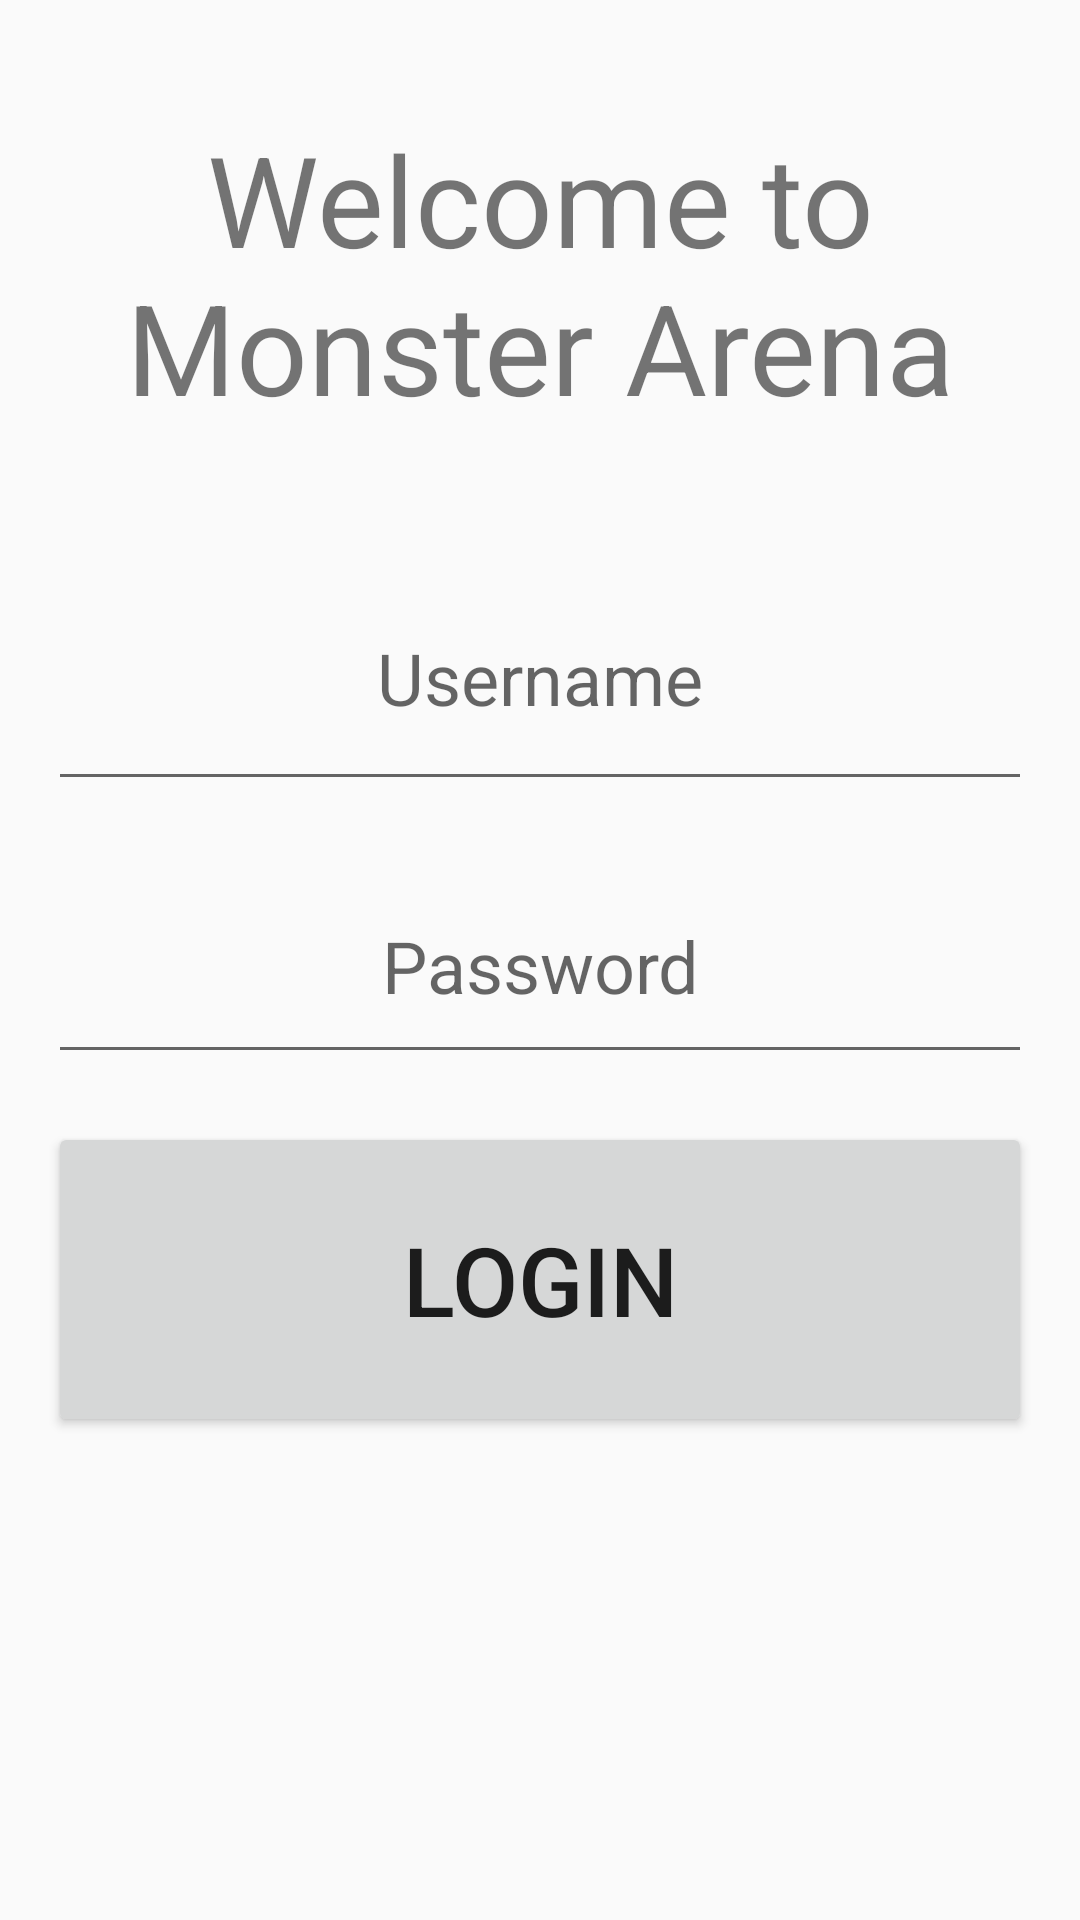

The Android layout XML behind this screen, and the referenced resources:
<!-- AndroidManifest.xml: application theme Theme.AppCompat.DayNight.DarkActionBar -->
<!-- res/layout/activity_login.xml -->
<?xml version="1.0" encoding="utf-8"?>
<androidx.constraintlayout.widget.ConstraintLayout xmlns:android="http://schemas.android.com/apk/res/android"
    xmlns:app="http://schemas.android.com/apk/res-auto"
    xmlns:tools="http://schemas.android.com/tools"
    android:id="@+id/main"
    android:layout_width="match_parent"
    android:layout_height="match_parent"
    tools:context=".LoginActivity">

    <TextView
    android:layout_width="match_parent"
    android:layout_height="150dip"
    android:id="@+id/titleLoginTextView"
    android:textSize="42sp"
    android:text="@string/welcome_to_monster_arena"
    android:gravity="center"
    android:layout_margin="16dip"
    app:layout_constraintTop_toTopOf="parent"
    app:layout_constraintStart_toStartOf="parent"
    app:layout_constraintEnd_toEndOf="parent" />

    <EditText
        android:layout_width="match_parent"
        android:layout_height="85dp"
        android:hint="@string/username"
        app:layout_constraintTop_toBottomOf="@+id/titleLoginTextView"
        android:layout_margin="16dp"
        android:layout_marginBottom="24dip"
        app:layout_constraintStart_toStartOf="parent"
        app:layout_constraintEnd_toEndOf="parent"
        android:id="@+id/userNameLoginEditText"
        android:autofillHints="Please enter username"
        android:inputType="text"
        android:gravity="center"
        android:textSize="24sp"/>

    <EditText
        android:layout_width="match_parent"
        android:layout_height="75dp"
        android:hint="@string/password"
        app:layout_constraintTop_toBottomOf="@+id/userNameLoginEditText"
        android:layout_margin="16dp"
        app:layout_constraintStart_toStartOf="parent"
        app:layout_constraintEnd_toEndOf="parent"
        android:id="@+id/passwordLoginEditText"
        android:autofillHints="Please enter password"
        android:inputType="textPassword"
        android:gravity="center"
        android:textSize="24sp"/>

    <Button
        android:layout_width="match_parent"
        android:layout_height="105dp"
        app:layout_constraintTop_toBottomOf="@+id/passwordLoginEditText"
        android:id="@+id/loginButton"
        android:text="@string/login"
        android:textSize="32sp"
        android:layout_margin="16dp"
        app:layout_constraintEnd_toEndOf="parent"
        app:layout_constraintStart_toStartOf="parent" />

</androidx.constraintlayout.widget.ConstraintLayout>
<!-- resources referenced by this layout -->
<resources>
  <string name="login">Login</string>
  <string name="password">Password</string>
  <string name="username">Username</string>
  <string name="welcome_to_monster_arena">Welcome to Monster Arena</string>
</resources>
